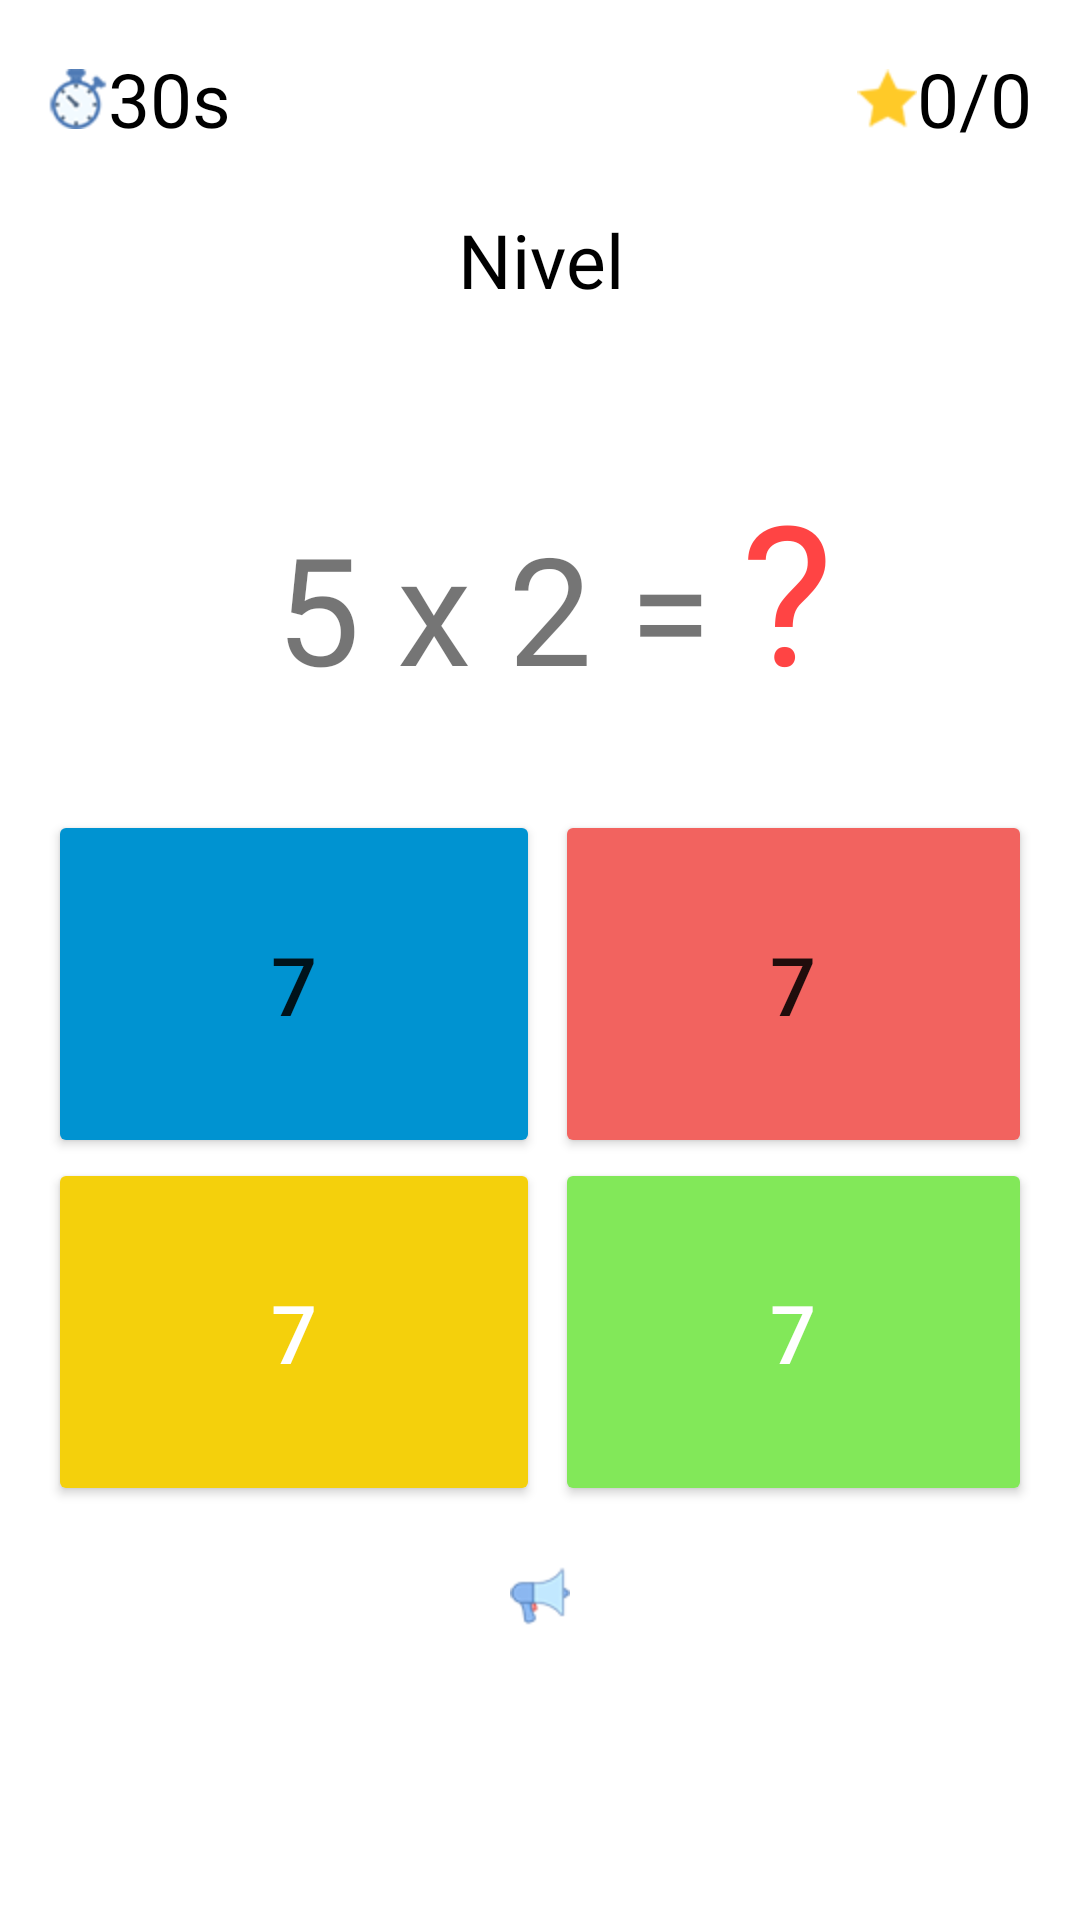

Android layout source for this screen:
<!-- AndroidManifest.xml: application theme Theme.PiensaRapido -->
<!-- res/layout/activity_mult.xml -->
<?xml version="1.0" encoding="utf-8"?>
<ScrollView xmlns:android="http://schemas.android.com/apk/res/android"
    xmlns:app="http://schemas.android.com/apk/res-auto"
    android:layout_width="match_parent"
    android:layout_height="match_parent"
    xmlns:tools="http://schemas.android.com/tools"
    android:fillViewport="true"
    tools:context=".activities.detaildashboard.game.rest.RestActivity">

    <LinearLayout
        android:layout_width="match_parent"
        android:orientation="vertical"
        android:padding="16dp"
        android:layout_height="wrap_content">

        <LinearLayout
            android:layout_width="match_parent"
            android:layout_height="wrap_content"
            android:orientation="horizontal">

            <LinearLayout
                android:layout_width="wrap_content"
                android:layout_height="wrap_content"
                android:orientation="horizontal"
                tools:ignore="UseCompoundDrawables">

                <ImageView
                    android:id="@+id/imageView2"
                    android:layout_width="wrap_content"
                    android:layout_height="match_parent"
                    app:srcCompat="@drawable/stopwatch"
                    tools:ignore="ContentDescription" />

                <TextView
                    android:id="@+id/tvTimer"
                    android:layout_width="wrap_content"
                    android:layout_height="match_parent"
                    android:fontFamily="@font/monserrat_alternates_medium"
                    android:text="@string/text_contador"
                    android:textAlignment="center"
                    android:textColor="@color/black"
                    android:textSize="25sp" />

            </LinearLayout>

            <LinearLayout
                android:layout_width="match_parent"
                android:layout_height="match_parent"
                android:gravity="end"
                android:orientation="horizontal"
                tools:ignore="UseCompoundDrawables">

                <ImageView
                    android:id="@+id/imageView3"
                    android:layout_width="wrap_content"
                    android:layout_height="match_parent"
                    app:srcCompat="@drawable/star"
                    tools:ignore="ContentDescription,ImageContrastCheck" />

                <TextView
                    android:id="@+id/tvPoints"
                    android:layout_width="wrap_content"
                    android:layout_height="wrap_content"
                    android:fontFamily="@font/monserrat_alternates_medium"
                    android:textAlignment="center"
                    android:textColor="@color/black"
                    android:text="@string/text_division_puntaje"
                    android:textSize="25sp" />

            </LinearLayout>

        </LinearLayout>

        <TextView
            android:padding="20dp"
            android:layout_gravity="center"
            android:textSize="25sp"
            android:gravity="center"
            android:fontFamily="@font/monserrat_alternates_medium"
            android:textColor="@color/black"
            android:text="@string/nivel"
            android:id="@+id/text_level"
            android:layout_width="wrap_content"
            android:layout_height="wrap_content"/>

        <LinearLayout
            android:layout_width="match_parent"
            android:layout_height="match_parent"
            android:gravity="center"
            android:orientation="vertical">

            <LinearLayout
                android:layout_width="wrap_content"
                android:layout_height="wrap_content"
                android:orientation="horizontal">

                <TextView
                    android:id="@+id/tvSum"
                    android:padding="10dp"
                    android:layout_width="wrap_content"
                    android:layout_height="wrap_content"
                    android:fontFamily="@font/monserrat_alternates_medium"
                    android:text="@string/mul_example"
                    android:textSize="50sp" />

                <TextView
                    android:id="@+id/textView5"
                    android:layout_width="wrap_content"
                    android:layout_height="wrap_content"
                    android:text="@string/text_incognita"
                    android:textColor="@android:color/holo_red_light"
                    android:textSize="65sp" />

            </LinearLayout>

            <LinearLayout
                android:layout_marginTop="30dp"
                android:layout_width="match_parent"
                android:layout_height="wrap_content"
                android:orientation="horizontal">

                <Button
                    android:id="@+id/btn0"
                    android:layout_width="match_parent"
                    android:layout_height="wrap_content"
                    android:layout_weight="1"
                    android:onClick="chooseAnswer"
                    android:padding="40dp"
                    android:text="@string/number_seven"
                    android:textSize="27sp"
                    app:backgroundTint="#0093D1"
                    tools:ignore="ButtonStyle,UsingOnClickInXml,DuplicateSpeakableTextCheck" />

                <Button
                    android:id="@+id/btn1"
                    android:layout_width="match_parent"
                    android:layout_height="wrap_content"
                    android:layout_weight="1"
                    android:padding="40dp"
                    android:layout_marginStart="5dp"
                    app:backgroundTint="#F2635F"
                    android:onClick="chooseAnswer"
                    android:text="@string/number_seven"
                    android:textSize="27sp"
                    tools:ignore="ButtonStyle,UsingOnClickInXml" />
            </LinearLayout>

            <LinearLayout
                android:layout_width="match_parent"
                android:layout_height="wrap_content"
                android:orientation="horizontal">

                <Button
                    android:id="@+id/btn2"
                    android:layout_width="match_parent"
                    android:layout_height="wrap_content"
                    android:layout_weight="1"
                    android:onClick="chooseAnswer"
                    android:padding="40dp"
                    android:text="@string/number_seven"
                    android:textColor="@color/white"
                    android:textSize="27sp"
                    app:backgroundTint="#F4D00C"
                    tools:ignore="ButtonStyle,UsingOnClickInXml" />

                <Button
                    android:id="@+id/btn3"
                    android:layout_width="match_parent"
                    android:layout_height="wrap_content"
                    android:layout_marginStart="5dp"
                    android:layout_weight="1"
                    android:onClick="chooseAnswer"
                    android:padding="40dp"
                    android:text="@string/number_seven"
                    android:textColor="@color/white"
                    android:textSize="27sp"
                    app:backgroundTint="#82E859"
                    tools:ignore="ButtonStyle,UsingOnClickInXml" />


            </LinearLayout>

            <ImageView
                android:id="@+id/imageView4"
                android:layout_width="wrap_content"
                android:layout_height="wrap_content"
                android:layout_marginTop="20dp"
                app:srcCompat="@drawable/loudspeaker"
                tools:ignore="ContentDescription,ImageContrastCheck" />

            <TextView
                android:id="@+id/tvResult"
                android:layout_width="wrap_content"
                android:layout_height="wrap_content"
                android:layout_marginTop="5dp"
                android:text=""
                android:textColor="@color/black"
                android:textSize="35sp"
                android:textStyle="bold" />


        </LinearLayout>

    </LinearLayout>

</ScrollView>
<!-- resources referenced by this layout -->
<resources>
  <color name="black">#FF000000</color>
  <color name="white">#FFFFFFFF</color>
  <!-- drawable loudspeaker: png bitmap (drawable-hdpi, 1354 bytes) -->
  <!-- drawable star: png bitmap (drawable-hdpi, 883 bytes) -->
  <!-- drawable stopwatch: png bitmap (drawable-hdpi, 2016 bytes) -->
  <string name="mul_example">5 x 2 =</string>
  <string name="nivel">Nivel</string>
  <string name="number_seven">7</string>
  <string name="text_contador">30s</string>
  <string name="text_division_puntaje">0/0</string>
  <string name="text_incognita">\?</string>
  <style name="Theme.PiensaRapido" parent="Theme.MaterialComponents.Light.NoActionBar">
          
          <item name="colorPrimary">@color/light_green_primary</item>
          <item name="colorPrimaryVariant">@color/light_green_primary</item>
          <item name="colorOnPrimary">@color/white</item>
          
          <item name="colorSecondary">@color/light_green_primary</item>
          <item name="colorSecondaryVariant">@color/light_green_primary_dark</item>
          <item name="colorOnSecondary">@color/white</item>
          
          <item name="android:statusBarColor" tools:targetApi="l">?attr/colorPrimaryVariant</item>
          
      </style>
  <color name="light_green_primary">#8BC34A</color>
  <color name="light_green_primary_dark">#689F38</color>
</resources>
